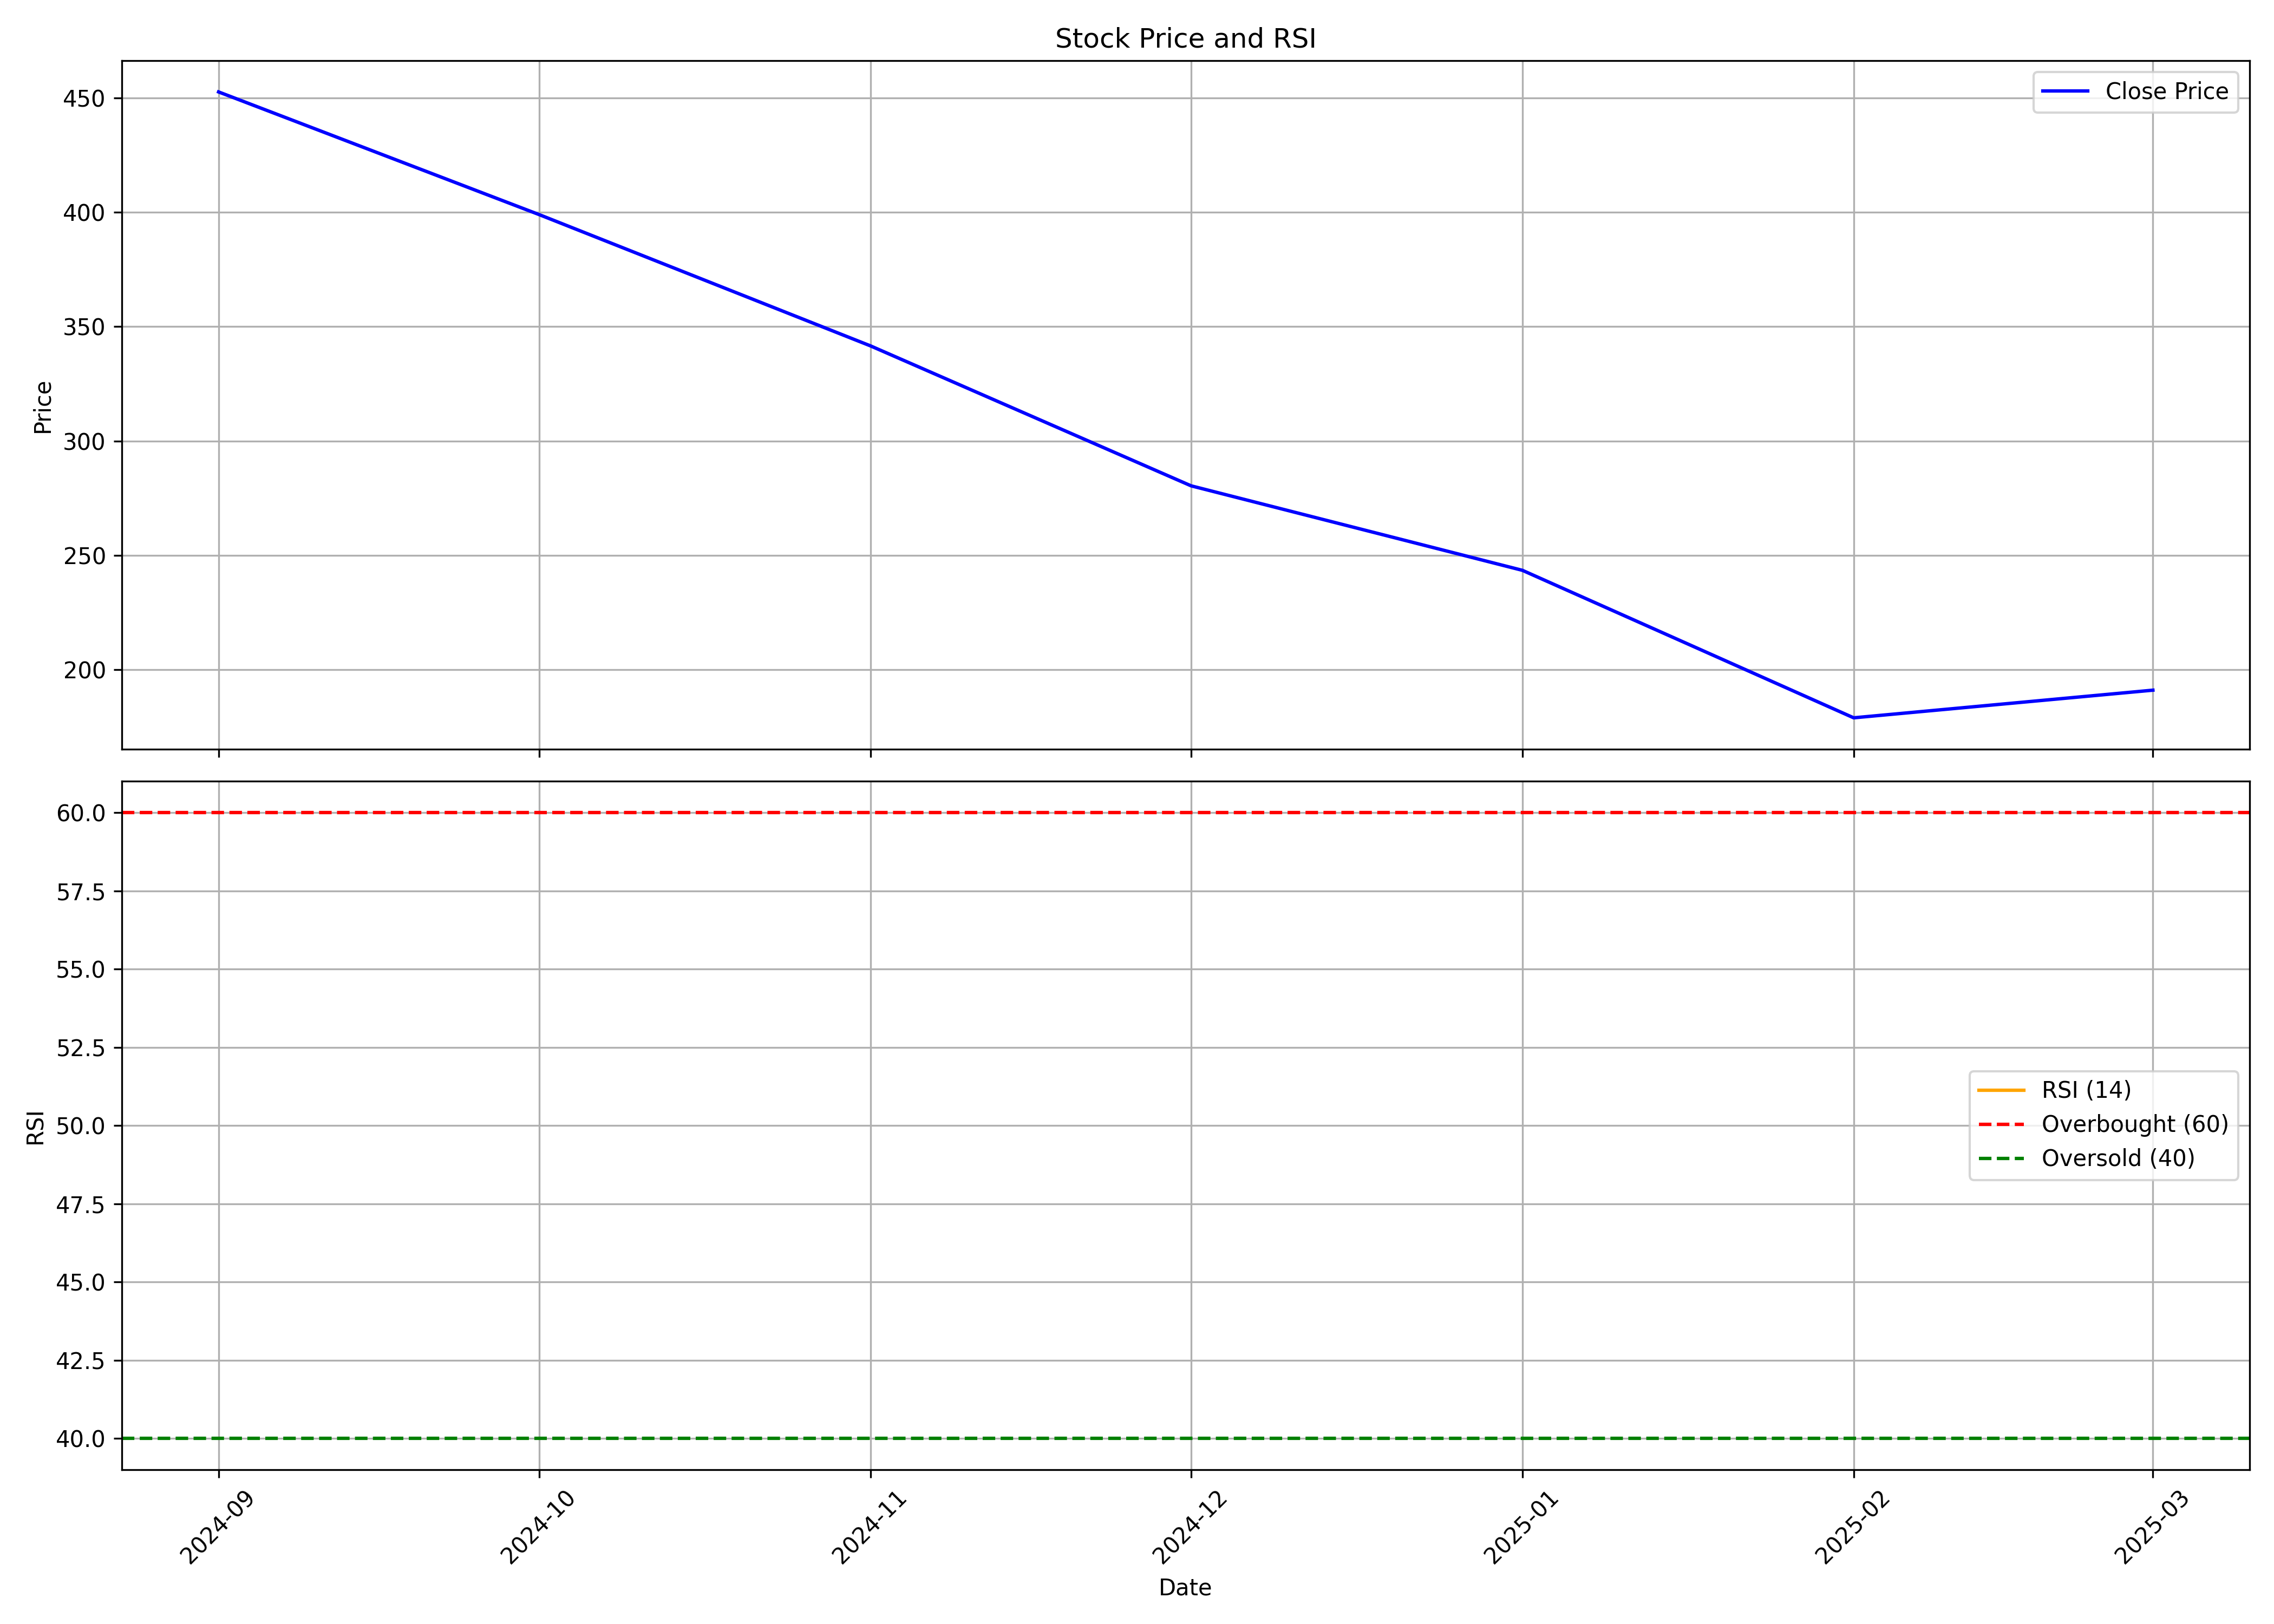

The file beside this chart, header and first rows:
, date, symbol, open, high, low, close, volume, rsi
0, 2024-09-01, ECOSMOBLTY, 390.0, 593.7, 380.0, 452.6, 91486544, 
1, 2024-10-01, ECOSMOBLTY, 456.4, 494.8, 357.9, 399.0, 6779317, 
2, 2024-11-01, ECOSMOBLTY, 404.6, 436.5, 322.6, 341.6, 4944390, 
3, 2024-12-01, ECOSMOBLTY, 336.5, 352.8, 275.3, 280.4, 4653610, 
4, 2025-01-01, ECOSMOBLTY, 283.5, 296.9, 215.0, 243.4, 4028127, 
5, 2025-02-01, ECOSMOBLTY, 244.0, 303.9, 171.3, 178.9, 6441894, 
6, 2025-03-01, ECOSMOBLTY, 181.6, 214.4, 167.1, 191, 4910026, 
